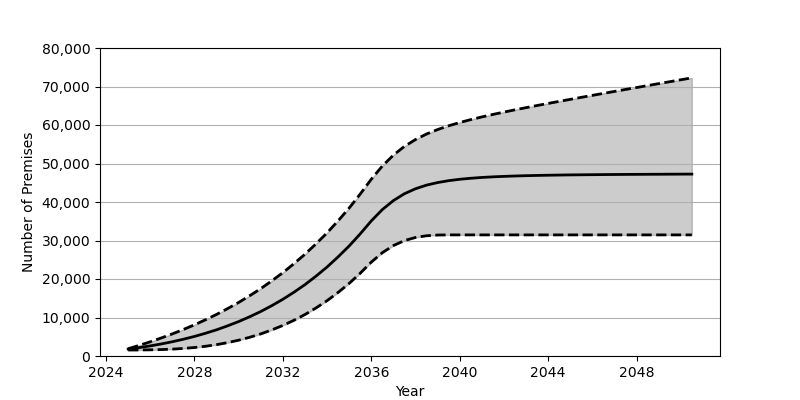

The file beside this chart, header and first rows:
Date, Low, Base, High
2025-01, 1554, 1801, 1886
2025-07, 1568, 2180, 2759
2026-01, 1604, 2626, 3688
2026-07, 1675, 3130, 4681
2027-01, 1789, 3707, 5747
2027-07, 1961, 4352, 6884
2028-01, 2204, 5084, 8102
2028-07, 2527, 5902, 9408
2029-01, 2949, 6810, 10810
2029-07, 3475, 7829, 12312
2030-01, 4113, 8951, 13921
2030-07, 4864, 10191, 15654
2031-01, 5744, 11562, 17514
2031-07, 6772, 13072, 19512
2032-01, 7939, 14734, 21659
2032-07, 9270, 16555, 23972
2033-01, 10784, 18551, 26460
2033-07, 12482, 20740, 29133
2034-01, 14386, 23132, 32014
2034-07, 16509, 25747, 35117
2035-01, 18877, 28601, 38456
2035-07, 21495, 31711, 42058
2036-01, 24395, 35100, 45935
2036-07, 26836, 38031, 49352
2037-01, 28696, 40379, 52191
2037-07, 29982, 42149, 54453
2038-01, 30793, 43447, 56236
2038-07, 31237, 44383, 57660
2039-01, 31420, 45050, 58821
2039-07, 31457, 45537, 59795
2040-01, 31458, 45902, 60642
2040-07, 31458, 46167, 61400
2041-01, 31458, 46376, 62096
2041-07, 31458, 46532, 62741
2042-01, 31458, 46654, 63353
2042-07, 31458, 46757, 63944
2043-01, 31458, 46834, 64508
2043-07, 31458, 46901, 65063
2044-01, 31458, 46954, 65602
2044-07, 31458, 46999, 66139
2045-01, 31458, 47039, 66665
2045-07, 31458, 47069, 67181
2046-01, 31458, 47095, 67700
2046-07, 31458, 47123, 68216
2047-01, 31458, 47143, 68726
2047-07, 31458, 47163, 69235
2048-01, 31458, 47179, 69733
2048-07, 31458, 47195, 70245
2049-01, 31458, 47206, 70747
2049-07, 31458, 47224, 71242
2050-01, 31458, 47239, 71752
2050-07, 31458, 47248, 72248
